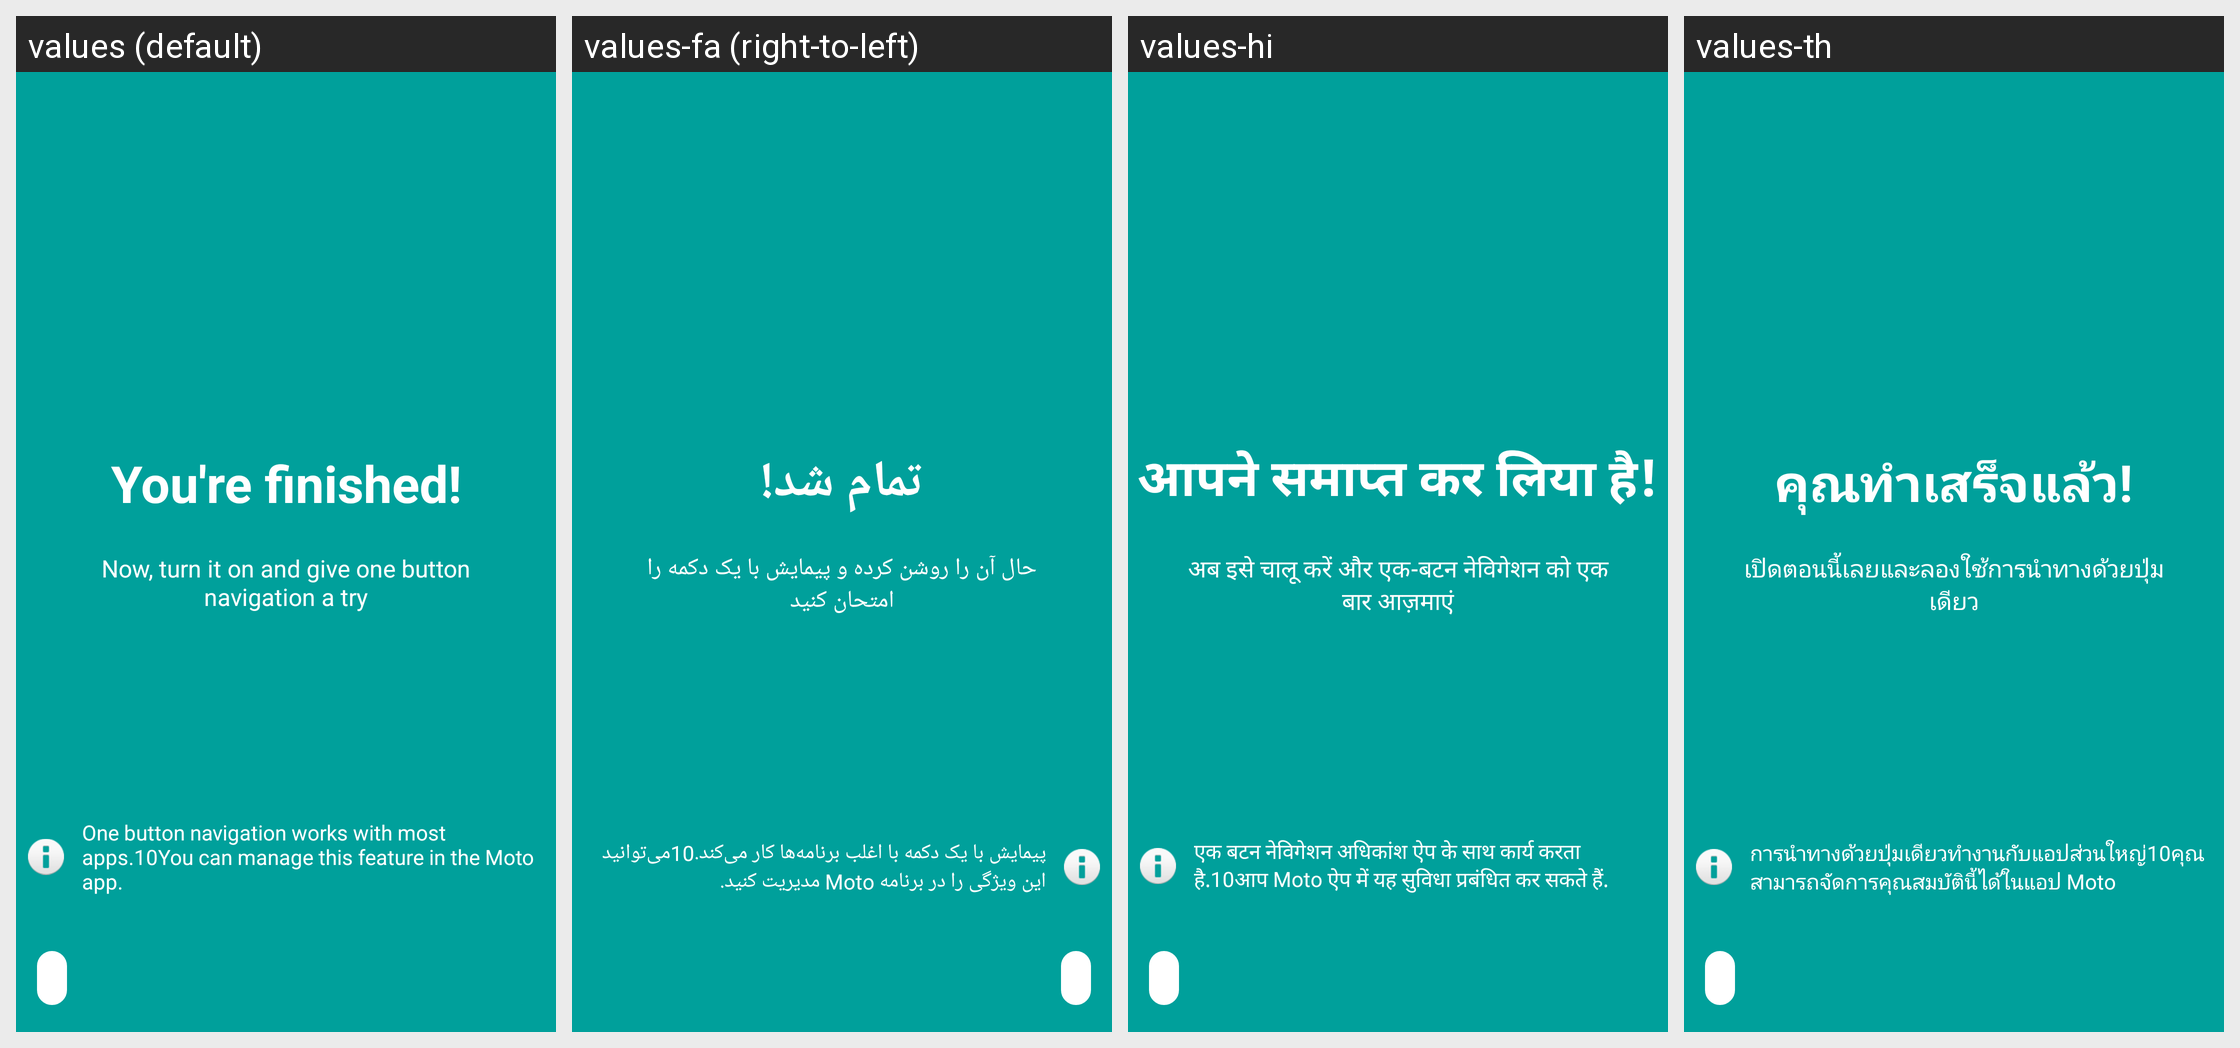

The same Android screen rendered under several of its app's locales, left to right. List the strings drawn on it with the default value and each locale's translation.
Android screen res/layout/fragment_onenav_optin.xml rendered under 4 locales, left to right: values (default), values-fa (right-to-left), values-hi, values-th. Device: Nexus 5 (rendered at 1080×1920; each locale shown at half size, 540×960, under a caption strip naming it); theme MotoAppTheme.
Other locales in the repository, not shown: values-ar, values-az-rAZ, values-bg, values-bn, values-bn-rBD, values-cs, values-da, values-de, values-el, values-en-rEZ, values-en-rGB, values-en-rIN, values-en-rZG, values-es, values-es-rUS, values-fi, values-fr, values-hr, values-hu, values-in, values-it, values-iw, values-ja, values-km-rKH, values-ko, values-mk-rMK, values-ms, values-ms-rMY, values-my-rMM, values-nb, values-nl, values-pl, values-pt, values-pt-rPT, values-ro, values-ru, values-si-rLK, values-sk, values-sl, values-sr, values-sv, values-ta, values-ta-rIN, values-tl, values-tr, values-uk, values-ur, values-ur-rPK, values-vi, values-zh-rCN, values-zh-rHK, values-zh-rTW.
Strings drawn on this screen, with the default value and each locale's value (text and hints the layout hard-codes, and strings that could not be matched under every locale, appear in the picture but are not listed):

onenav_tutorial_optin_title
  values: You're finished!
  values-fa: تمام شد!
  values-hi: आपने समाप्त कर लिया है!
  values-th: คุณทำเสร็จแล้ว!

onenav_tutorial_optin_description
  values: Now, turn it on and give one button navigation a try
  values-fa: حال آن را روشن کرده و پیمایش با یک دکمه را امتحان کنید
  values-hi: अब इसे चालू करें और एक-बटन नेविगेशन को एक बार आज़माएं
  values-th: เปิดตอนนี้เลยและลองใช้การนำทางด้วยปุ่มเดียว

onenav_tutorial_optin_info
  values: One button navigation works with most apps.10You can manage this feature in the Moto app.
  values-fa: پیمایش با یک دکمه با اغلب برنامه‌ها کار می‌کند.10می‌توانید این ویژگی را در برنامه Moto مدیریت کنید.
  values-hi: एक बटन नेविगेशन अधिकांश ऐप के साथ कार्य करता है.10आप Moto ऐप में यह सुविधा प्रबंधित कर सकते हैं.
  values-th: การนำทางด้วยปุ่มเดียวทำงานกับแอปส่วนใหญ่10คุณสามารถจัดการคุณสมบัตินี้ได้ในแอป Moto
